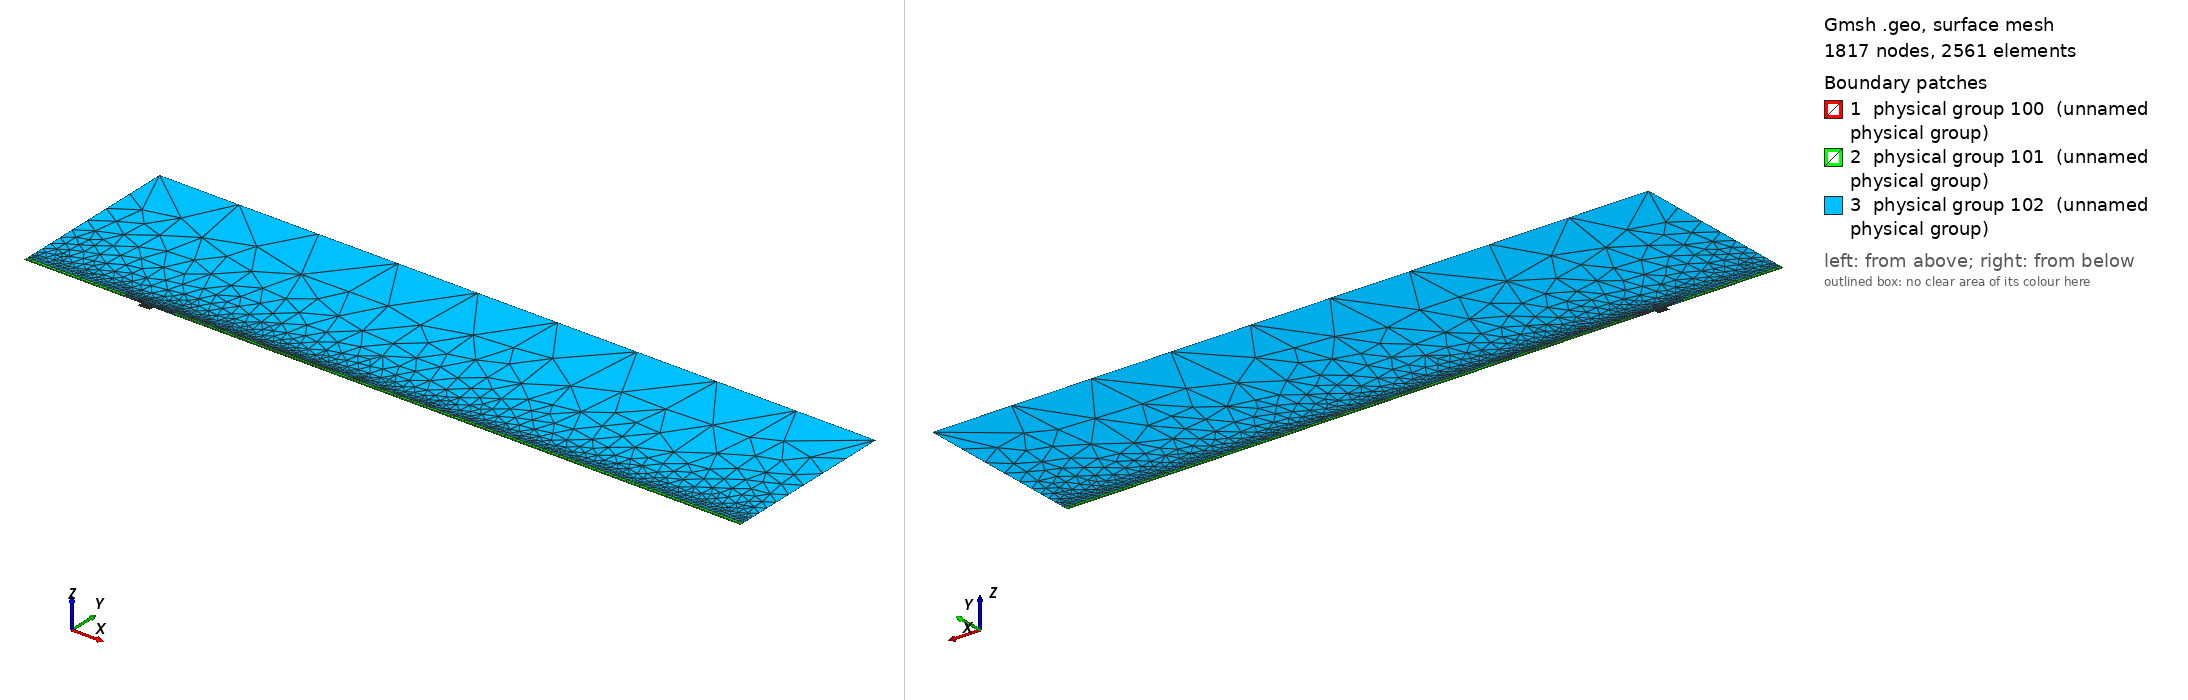

Gmsh geometry script, surface-meshed: 1817 nodes, 2561 surface elements. Boundary patches (legend numbers): 1 physical group 100 (unnamed physical group), 2 physical group 101 (unnamed physical group), 3 physical group 102 (unnamed physical group). Left view from above one corner, right view from below the opposite corner. Legend entries are the model's physical surfaces. The drawing asked Gmsh for element sizes between 1% and 20% of the model's largest extent; the script's own settings can give other sizes.

=== mesh.geo (drawn) ===
// Macro parameters
deltaStar = 1;
D = 4 * deltaStar; // depth of the gap 
W = 10 * deltaStar; // width of the gap
r = 16; // length of non-constant quads upstream and downstream of the gap
s = 8; // length of non-constant quads left and right inside the gap
BL = 0.25 * deltaStar; // height of the second layer of quad elements
BL_upper = 3.5 * deltaStar; // height of the third layer of quad elements
x0 = 100 * deltaStar; // x distance from inflow to gap
lengthOutflow = 500 * deltaStar; // length after the gap
x3 = W + lengthOutflow; // last point of the domain
height = 150 * deltaStar; // height of the triangular region
triagHeightRegion_inflow = height - BL - BL_upper; // height of the triangular region

// Micro parameters
dx = 0.2; // dx of square elements near the leading and trailing edge of the gap (most resolution-demanding points in the domain)
dy = 1.25 * dx; 
size_triag_v_top = 64; // size of the elements in the upper triangular region

// All the value below are between 0 and 1. =1  means the elements are all equal in size. Avoid using values very close to 1, because we dividing by log(p) in the formula.
dy_in_v_right = 1.5; // heighest quad in the upper layer of quads, in the right part of the gap
dy_in_v_left = 1.75; // heighest quad in the upper layer of quads, in the left part of the gap

// fit (check the file scripts/fit_gmsh.py for more details)
p_in_v_left = 1.0335663036230878 - 1.0234149444433507/(W - 0.8098798097181781)^0.5991729377115732; // densitiy concentration of elements inside the gap, vertically, near the left wall.
p_in_v_right = 1.008073572191136 - 1.1471875292840257/(W - 1.2941255994826328)^0.7890392764815325; // densitiy concentration of elements inside the gap, vertically, near the right wall.
p_in_h_bottom = 0.9; // densitiy concentration of elements inside the gap, horizontally. 
p_in_h_top = 0.9; // densitiy concentration of elements inside the gap, horizontally. 

p_out_h = 0.5; // densitiy concentration of elements outside the gap, horizontally.
p_out_h_upper = 0.4; // densitiy concentration of elements outside the gap, horizontally on the upper layer of quads
p_out_v_inflow_dense = 0.8; // densitiy concentration of elements outside the gap, vertically, near the inflow and the gap
p_out_v_inflow_sparse = 0.99; // densitiy concentration of elements outside the gap, vertically, near the inflow and far from the gap
p_out_v_outflow_dense = 0.9; // densitiy concentration of elements outside the gap, vertically, near the outflow and the gap
p_out_v_outflow_sparse = 0.995; // densitiy concentration of elements outside the gap, vertically, near the outflow and far from the gap
p_triag_h_inflow = 0.8; // densitiy concentration of elements in the triangular region of the domain, horizontally.
p_triag_h_outflow = p_triag_h_inflow; // densitiy concentration of elements in the triangular region of the domain, horizontally.

enlarge_triag_inflow = 1.1; // heigher the value, larger the elements in the triangular region near the inflow
enlarge_triag_outflow = 1.1; // heigher the value, larger the elements in the triangular region near the outflow

// Automated parameters 
a_in_v_right = dx / (W / 2);
a_in_v_left = dx / (W / 2);
a_in_h_bottom = dy / (D / 2);
a_in_h_top = dx / (D / 2);
a_out_h = dx / BL;
a_out_v_inflow_dense = dx / r;
a_out_v_outflow_dense = dx / r;

// for the derivation of the formula, see file 20250123_gmshFormula.md in the docs folder
N_in_v_right = Ceil( Log (a_in_v_right / (1 - p_in_v_right + a_in_v_right * p_in_v_right)) / Log(p_in_v_right) );
N_in_v_left = Ceil( Log (a_in_v_left / (1 - p_in_v_left + a_in_v_left * p_in_v_left)) / Log(p_in_v_left) );
N_in_h_bottom = Ceil( Log (a_in_h_bottom / (1 - p_in_h_bottom + a_in_h_bottom * p_in_h_bottom)) / Log(p_in_h_bottom) );
N_in_h_top = Ceil( Log (a_in_h_top / (1 - p_in_h_top + a_in_h_top * p_in_h_top)) / Log(p_in_h_top) );
N_out_h = Ceil( Log (a_out_h / (1 - p_out_h + a_out_h * p_out_h)) / Log(p_out_h) ) + 1; // + 1 is to correct the fact that the distance is too small to properly approximate the dx length
N_out_v_inflow_dense = Ceil( Log (a_out_v_inflow_dense / (1 - p_out_v_inflow_dense + a_out_v_inflow_dense * p_out_v_inflow_dense)) / Log(p_out_v_inflow_dense) );
N_out_v_outflow_dense = Ceil( Log (a_out_v_outflow_dense / (1 - p_out_v_outflow_dense + a_out_v_outflow_dense * p_out_v_outflow_dense)) / Log(p_out_v_outflow_dense) );

p_for_a_out_v_inflow_sparse_computation = p_out_v_inflow_dense;
p_for_a_out_v_outflow_sparse_computation = (p_out_v_outflow_dense + p_out_v_outflow_dense) / 2;
a_out_v_inflow_sparse = r / (x0 - r) * (1 - p_for_a_out_v_inflow_sparse_computation) / (1 - p_for_a_out_v_inflow_sparse_computation^(N_out_v_inflow_dense + 1));
a_out_v_outflow_sparse = r / (lengthOutflow - r) * (1 - p_for_a_out_v_outflow_sparse_computation) / (1 - p_for_a_out_v_outflow_sparse_computation^(N_out_v_outflow_dense + 1));

N_out_v_inflow_sparse = Ceil( Log(a_out_v_inflow_sparse / (1 - p_out_v_inflow_sparse + a_out_v_inflow_sparse * p_out_v_inflow_sparse)) / Log(p_out_v_inflow_sparse) );
N_out_v_outflow_sparse = Ceil( Log(a_out_v_outflow_sparse / (1 - p_out_v_outflow_sparse + a_out_v_outflow_sparse * p_out_v_outflow_sparse)) / Log(p_out_v_outflow_sparse) );


// second layer of quads
a_out_h_upper = (BL) / (BL_upper) * (1 - p_out_h) / (1 - p_out_h^(N_out_h + 1));
N_out_h_upper = Ceil( Log(a_out_h_upper / (1 - p_out_h_upper + a_out_h_upper * p_out_h_upper)) / Log(p_out_h_upper) );

// ---------------------------
// for triangular region
// ---------------------------
a_triag_h_inflow = (BL_upper) / (triagHeightRegion_inflow) * (1 - p_out_h_upper) / (1 - p_out_h_upper^(N_out_h_upper + 1));
a_triag_h_outflow = a_triag_h_inflow;
N_triag_v_top = Ceil( (x3 + x0) / size_triag_v_top ); // we assume p_triag_v = 1, otherwise the formula is different
N_triag_h_inflow = Ceil( Log(a_triag_h_inflow / (1 - p_triag_h_inflow + a_triag_h_inflow * p_triag_h_inflow)) / Log(p_triag_h_inflow) );
N_triag_h_outflow = Ceil( Log(a_triag_h_outflow / (1 - p_triag_h_outflow + a_triag_h_outflow * p_triag_h_outflow)) / Log(p_triag_h_outflow) );
N_triag_h_inflow = Ceil( N_triag_h_inflow / enlarge_triag_inflow );
N_triag_h_outflow = Ceil( N_triag_h_outflow / enlarge_triag_outflow );

Point(1) = {-x0, 0, 0};
Point(2) = {0,0,0};
Point(3) = {0,-D,0};
Point(4) = {W,-D,0};
Point(5) = {W,0,0};
Point(6) = {x3,0,0};
Point(8) = {x3,height,0};
Point(7) = {x3,BL,0};
Point(9) = {-x0,height,0};
Point(10) = {-x0,BL,0};
Point(11) = {0,BL,0};
Point(12) = {W,BL,0};
Point(13) = {W/2,0,0};
Point(14) = {W/2,BL,0};
Point(15) = {0,-D/2,0};
Point(16) = {W/2,-D,0};
Point(17) = {W,-D/2,0};
Point(18) = {-r,0,0};
Point(19) = {-r,BL,0};
Point(20) = {W + r,0,0};
Point(21) = {W + r,BL,0};
Point(22) = {-x0,BL+BL_upper,0};
Point(23) = {-r,BL+BL_upper,0};
Point(24) = {W + r,BL+BL_upper,0};
Point(25) = {x3,BL+BL_upper,0};

Line(1) = {1,18};
Line(2) = {2,15};
Line(3) = {3,16};
Line(4) = {4,17};
Line(5) = {5,20};
Line(6) = {6,7};
Line(7) = {7,25};
Line(8) = {8,9};
Line(9) = {9,22};
Line(10) = {10,19};
Line(11) = {10,1};
Line(12) = {11,14};
Line(13) = {12,21};
Line(14) = {2,13};
Line(15) = {15,3};
Line(16) = {16,4};
Line(17) = {17,5};
Line(18) = {13,5};
Line(19) = {14,12};
Line(20) = {18,2};
Line(21) = {20,6};
Line(22) = {21,7};
Line(23) = {19,11};
Line(24) = {22,10};
Line(25) = {25,8};
Line(26) = {25,24};
Line(27) = {22,23};
Line(28) = {23,19};
Line(29) = {24,21};

// outer quads
Curve Loop(1) = {5, 21, 6, -22, -13, -19, -12, -23, -10, 11, 1, 20, 14, 18};
Plane Surface(1) = {1};

// inside gap
Curve Loop(2) = {2, 15, 3, 16, 4, 17, -18, -14};
Plane Surface(2) = {2};

// triangular region
Curve Loop(3) = {23, 12, 19, 13, -29, -26, 25, 8, 9, 27, 28};
Plane Surface(3) = {3};

// 3rd layer of quads
Curve Loop(4) = {-24, 27, 28,-10};
Curve Loop(5) = {-29, -26, -7, -22};

Plane Surface(4) = {4};
Plane Surface(5) = {5};


// This defines the surfaces that will be meshed with quad elements
Transfinite Surface {1} = {1, 6, 7, 10};
Transfinite Surface {2} = {3, 4, 5, 2}; // number '2' must match the number '2' of plane surface
Transfinite Surface {4} = {19, 23, 22, 10};
Transfinite Surface {5} = {7, 25, 24, 21};

Transfinite Curve {18, 16, 19} = N_in_v_right Using Progression p_in_v_right;
Transfinite Curve {-14, -3, -12} = N_in_v_left Using Progression p_in_v_left;

Transfinite Curve {15, -4} = N_in_h_bottom Using Progression p_in_h_bottom;
Transfinite Curve {-2, 17} = N_in_h_top Using Progression p_in_h_top;


Transfinite Curve {11, -6} = N_out_h Using Progression p_out_h;
Transfinite Curve {24, 28, 29, -7} = N_out_h_upper Using Progression p_out_h_upper;
Transfinite Curve {10, 1, 27} = N_out_v_inflow_sparse Using Progression p_out_v_inflow_sparse;
Transfinite Curve {20, 23} = N_out_v_inflow_dense Using Progression p_out_v_inflow_dense;
Transfinite Curve {-21, -22, 26} = N_out_v_outflow_sparse Using Progression p_out_v_outflow_sparse;
Transfinite Curve {-5, -13} = N_out_v_outflow_dense Using Progression p_out_v_outflow_dense;

Recombine Surface {1, 2, 4, 5};

// for triangluar region
Transfinite Curve {8} = N_triag_v_top Using Progression 1;
Transfinite Curve {-25} = N_triag_h_outflow Using Progression p_triag_h_outflow;
Transfinite Curve {9} = N_triag_h_inflow Using Progression p_triag_h_inflow;


// defining boundary
Physical Curve(1) = {9,24,11}; // inlet
Physical Curve(2) = {7,25,6}; // outlet
Physical Curve(3) = {8}; // top
Physical Curve(4) = {1, 20, 2, 15, 3, 16, 4, 17, 5, 21}; // wall


Physical Surface(100) = {1};
Physical Surface(101) = {2, 4, 5};
Physical Surface(102) = {3};
